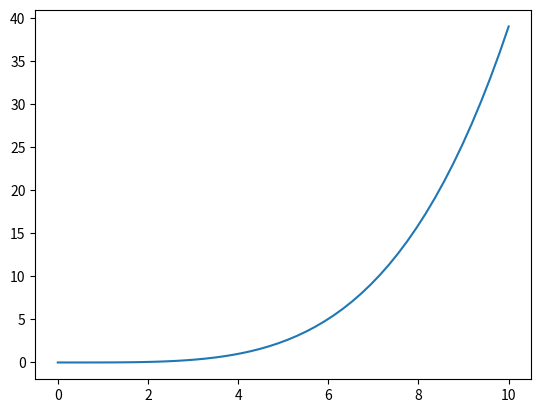

Generate this figure with matplotlib:
import matplotlib.pyplot as plt
import numpy as np


velocities = np.linspace(0, 10)

penalty = (velocities/4) ** 4

plt.plot(velocities, penalty)
plt.show()
